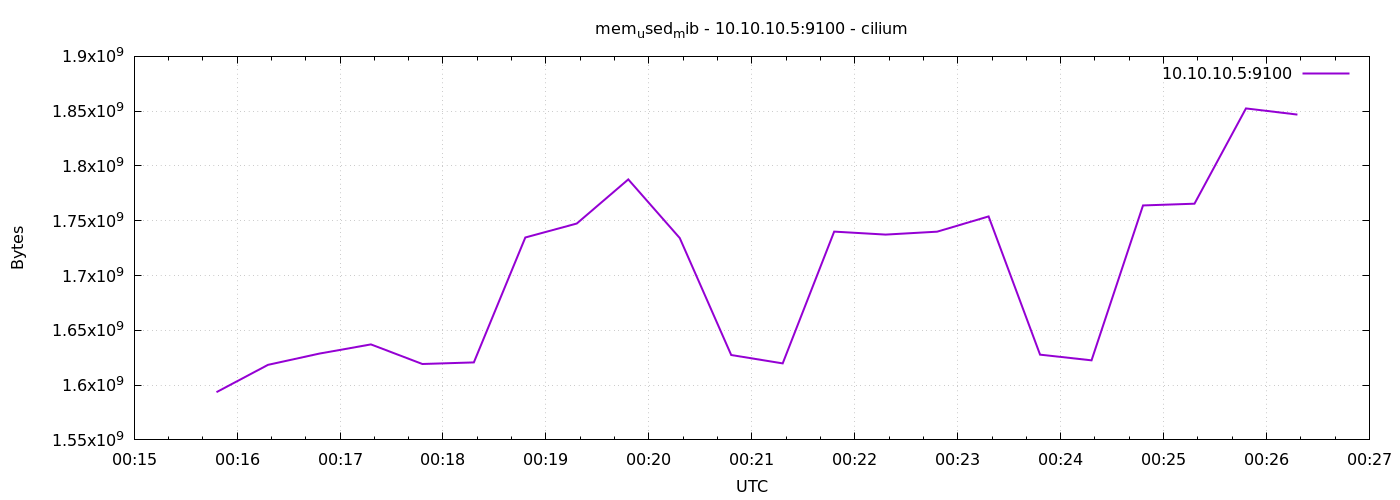

The data file committed next to this chart (first rows):
1776903348	1593581568
1776903378	1618481152
1776903408	1628778496
1776903438	1637146624
1776903468	1619267584
1776903498	1620713472
1776903528	1734717440
1776903558	1747472384
1776903588	1787719680
1776903618	1734225920
1776903648	1627451392
1776903678	1619824640
1776903708	1740087296
1776903738	1737367552
1776903768	1740025856
1776903798	1753948160
1776903828	1627791360
1776903858	1622605824
1776903888	1763966976
1776903918	1765552128
1776903948	1852502016
1776903978	1846874112
